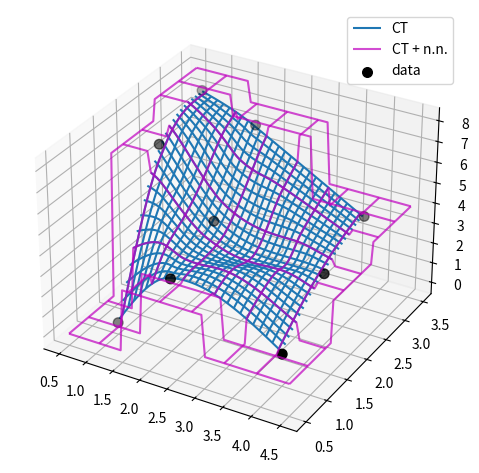

Generate this figure with matplotlib:
import numpy as np
import matplotlib.pyplot as plt
from scipy.interpolate import CloughTocher2DInterpolator as CT

def my_CT(xy, z):
    """CT interpolator + nearest-neighbor extrapolation.

    Parameters
    ----------
    xy : ndarray, shape (npoints, ndim)
        Coordinates of data points
    z : ndarray, shape (npoints)
        Values at data points

    Returns
    -------
    func : callable
        A callable object which mirrors the CT behavior,
        with an additional neareast-neighbor extrapolation
        outside of the data range.
    """
    x = xy[:, 0]
    print(xy)
    y = xy[:, 1]
    f = CT(xy, z)

    # this inner function will be returned to a user
    def new_f(xx, yy):
        # evaluate the CT interpolator. Out-of-bounds values are nan.
        zz = f(xx, yy)
        nans = np.isnan(zz)

        if nans.any():
            # for each nan point, find its nearest neighbor
            inds = np.argmin(
                (x[:, None] - xx[nans])**2 +
                (y[:, None] - yy[nans])**2
                , axis=0)
            # ... and use its value
            zz[nans] = z[inds]
        return zz

    return new_f

# Now illustrate the difference between the original ``CT`` interpolant
# and ``my_CT`` on a small example:

x = np.array([1, 1, 1, 2, 2, 2, 4, 4, 4])
y = np.array([1, 2, 3, 1, 2, 3, 1, 2, 3])
z = np.array([0, 7, 8, 3, 4, 7, 1, 3, 4])

test = np.meshgrid(np.arange(1,5),np.arange(1,4))

xy = np.c_[x, y]
print(xy)
lut = CT(xy, z)
lut2 = my_CT(xy, z)

X = np.linspace(min(x) - 0.5, max(x) + 0.5, 71)
Y = np.linspace(min(y) - 0.5, max(y) + 0.5, 71)
X, Y = np.meshgrid(X, Y)

fig = plt.figure()
ax = fig.add_subplot(projection='3d')

ax.plot_wireframe(X, Y, lut(X, Y), label='CT')
ax.plot_wireframe(X, Y, lut2(X, Y), color='m',
                  cstride=10, rstride=10, alpha=0.7, label='CT + n.n.')

ax.scatter(x, y, z,  'o', color='k', s=48, label='data')
ax.legend()
plt.tight_layout()
plt.show()